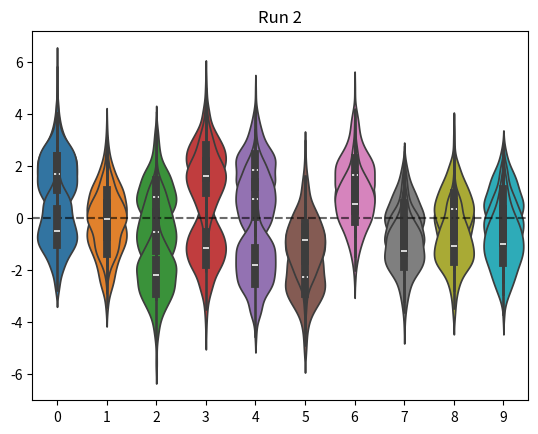

Recreate this plot in Python.
"""
This module contains the one-armed bandit and k-armed bandit environments.
"""

import numpy as np
import matplotlib.pyplot as plt
import seaborn as sns


class OneArmedBandit:
    """
    A one-armed bandit with a single action and a single state.
    """

    def __init__(self, mean, std):
        """
        Initialize the one-armed bandit.

        Args:
            mean (float): The mean reward.
            std (float): The standard deviation of the reward.
        """
        self.mean = mean
        self.std = std

    def get_reward(self):
        """
        Get a reward from the one-armed bandit.

        Returns:
            float: The reward.
        """
        return np.random.normal(self.mean, self.std)

    def __str__(self):
        return f"OneArmedBandit(mean={self.mean}, std={self.std})"

    def __repr__(self):
        return str(self)


class KArmedBandit:
    """
    A k-armed bandit with k actions and a single state.

    Initialised with constant, k, which instantiates k one-armed bandits with mean rewards drawn from a normal dist.
    """

    def __init__(self, k, k_mean=0, k_std=1, bandit_std=1, random_seed=None):
        self.k = k
        self.k_mean = k_mean
        self.k_std = k_std
        self.bandit_std = bandit_std
        self.random_seed = random_seed
        self.bandits = self._init_bandits()

    def _init_bandits(self):
        """
        Initialise the bandits.

        Returns:
            list: A list of one-armed bandits.
        """
        if self.random_seed is not None:
            np.random.seed(self.random_seed)
        k_means = np.random.normal(self.k_mean, self.k_std, self.k)
        bandits = [OneArmedBandit(mean, self.bandit_std) for mean in k_means]
        return bandits

    def get_reward(self, action):
        """
        Get a reward from the k-armed bandit.

        Args:
            action (int): The action to take.

        Returns:
            float: The reward.
        """
        return self.bandits[action].get_reward()

    def __str__(self):
        return f"KArmedBandit(k={self.k}, k_mean={self.k_mean}, k_std={self.k_std}, bandit_std={self.bandit_std})"

    def __repr__(self):
        return str(self)

    def show(self, title=None):
        """
        Violin plot of the distributions of the bandits.
        """
        # Add a horizontal dashed line in the background at y=0. The violin plots will be plotted on top of this.
        plt.axhline(y=0, color="black", linestyle="--", alpha=0.25)

        # Sample 250 points from each of the bandits, and plot the distributions of these points
        data = []
        for bandit in self.bandits:
            samples = [bandit.get_reward() for _ in range(250)]
            data.append(samples)
        sns.violinplot(data=data)

        if title is not None:
            plt.title(title)

        plt.show()


class KArmedTestbed:
    """
    A testbed for k-armed bandit algorithms: contains a set of `num_runs` k-armed bandits, to test bandit algorithms
    on a
    varying set of runs.

    See pp28 of Sutton and Barto for details (here, `num_runs` is 2000)

    Boolean parameter `with_seed` determines whether the k-armed bandits are instantiated with a random seed or not,
    for reproducibility. If true, then select random seeds deterministically from range(0, num_runs).
    """

    def __init__(self, num_runs, k, k_mean=0, k_std=1, bandit_std=1, with_seed=False):
        self.num_runs = num_runs
        self.k = k
        self.k_mean = k_mean
        self.k_std = k_std
        self.bandit_std = bandit_std
        self.with_seed = with_seed
        self.bandits = self._init_bandits()

    def _init_bandits(self):
        """
        Initialise the bandits.

        Returns:
            list: A list of k-armed bandits.
        """
        if self.with_seed:
            bandits = [KArmedBandit(self.k, self.k_mean, self.k_std, self.bandit_std, random_seed=i) for i in
                       range(self.num_runs)]
        else:
            bandits = [KArmedBandit(self.k, self.k_mean, self.k_std, self.bandit_std) for _ in range(self.num_runs)]
        return bandits

    def get_k_armed_bandit(self, run):
        """
        Get the k-armed bandit for a given run.

        Args:
            run (int): The run.

        Returns:
            KArmedBandit: The k-armed bandit for the given run.
        """
        return self.bandits[run]

    def show(self):
        """
        For each run, runs KArmedBandit.show(). Adds a title to each plot with the run number.
        """
        for i, bandit in enumerate(self.bandits):
            title = f"Run {i}"
            bandit.show(title=title)


def main():
    """
    Test the k-armed bandit environment.
    """
    k_armed_testbed = KArmedTestbed(num_runs=3, k=10, k_mean=0, k_std=1, bandit_std=1, with_seed=True)
    k_armed_testbed.show()


if __name__ == "__main__":
    main()
